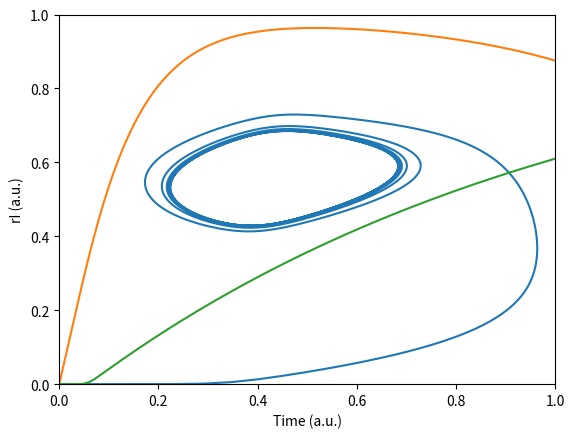
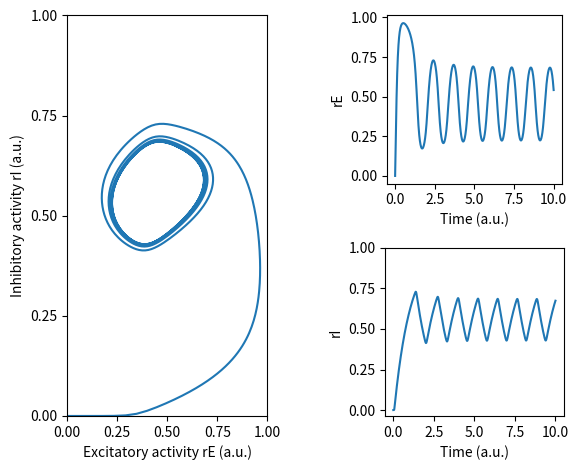

The matplotlib source for these figures, in order:
%matplotlib inline
import numpy as np
from scipy.integrate import odeint
import matplotlib.pyplot as plt

# timescale
taus = [1, 1]


# connectivity
taus = [0.1, 1]
s = 1
wEE = 5
wIE = 30
wEI = 5
wII = 4.4
W = np.array([[wEE, -wEI], [wIE, -wII]])
Is = [0.3, -10]

# collect parameters
par = [s, W, Is]

# functions
f = lambda x, s: 1/(1+np.exp(-s*x))
drdt = lambda r, t, par: -r/taus + f(np.dot(par[1], r) + par[2], par[0])/taus

# set starting condition
r0 = np.array([0, 0])

# set timepoints to store
times = np.linspace(0, 10, 1000)

# simulate
sol = odeint(drdt, r0, times, args=(par, ))
rE = sol[:, 0]
rI = sol[:, 1]

def plotrErI(fontsize=10):
    plt.plot(rE, rI)
    plt.xlabel('Excitatory activity rE (a.u.)', fontsize=fontsize)
    plt.ylabel('Inhibitory activity rI (a.u.)', fontsize=fontsize)
    plt.xlim([0, 1])
    plt.ylim([0, 1])
plotrErI(fontsize=10)

def plotTimesVSr(r, label, fontsize=10):
    plt.plot(times, r)
    plt.xlabel('Time (a.u.)', fontsize=fontsize)
    plt.ylabel(label, fontsize=fontsize)
plotTimesVSr(rE, 'rE (a.u.)')
plotTimesVSr(rI, 'rI (a.u.)')

fig = plt.figure()

# plot rE VS rI
ax1 = plt.subplot(121, aspect=2)
plt.xticks(np.linspace(0, 1, 5))
plt.yticks(np.linspace(0, 1, 5))
plotrErI()

# plot rE over time
ax2 = plt.subplot(222, aspect=10)
plotTimesVSr(rE, 'rE')
plt.xticks(np.linspace(0, 10, 5))
plt.yticks(np.linspace(0, 1, 5))

# plot rI over time
ax3 = plt.subplot(224, aspect=10)
plotTimesVSr(rI, 'rI')
plt.xticks(np.linspace(0, 10, 5))
plt.yticks(np.linspace(0, 1, 5))

plt.tight_layout() # this often fixes a lot of layout problems. Try plotting without it!

plt.savefig('fig.svg')